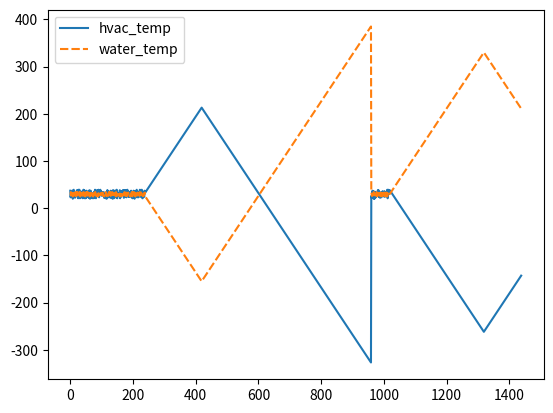

Python code for this plot:
import numpy as np
import pandas as pd
import matplotlib.pyplot as plt
import seaborn as sns
def hvac_cost(time):
    if 0 <= time <= 240:
        cost = 0.2
    elif 241 <= time <= 420:
        cost = (0.8/240)*2 +0.2
    elif 421 <= time <= 480:
        cost = 1
    elif 481 <= time <= 540:
        cost = -(0.5/60)*2 + 4.5
    elif 541 <= time <= 960:
        cost = 0.5
    elif 961 <= time <= 1020:
        cost = -(0.5/60)*2 - 8.5 
    elif 1021 <= time <= 1320:
        cost = 1
    elif 1321 <= time <= 1440:
        cost = -(1/120)*2 + 12
    else:
        cost = 0.3
    return cost
def water_cost(time):
    if 0 <= time <= 240:
        cost = 0.2
    elif 241 <= time <= 420:
        cost = (0.4/240)*2 +0.2
    elif 421 <= time <= 480:
        cost = 2
    elif 481 <= time <= 540:
        cost = -(0.1/60)*2 + 4.5
    elif 541 <= time <= 960:
        cost = 0.7
    elif 961 <= time <= 1020:
        cost = -(0.5/60)*2 - 8.5 
    elif 1021 <= time <= 1320:
        cost = 1.2
    elif 1321 <= time <= 1440:
        cost = -(1/100)*2 + 12
    else:
        cost = 0.3
    return cost


def give_hvac_power(hvac_bool,temp):
    if hvac_bool == True:
        temp = temp+1
    else:
        temp = temp-1
    return temp

def give_water_power(water_bool,temp):
    if water_bool == True:
        temp = temp+1
    else:
        temp = temp-1
    return temp
def sim(hvac_temp, water_temp):
    to_list = []
    for t in range(1,1440):
        hc = hvac_cost(t)
        wc = water_cost(t)
        if hc < wc:
            water_temp = give_water_power(True, water_temp)
            hvac_temp = give_hvac_power(False, hvac_temp)

        elif hc > wc:
            water_temp = give_water_power(False, water_temp)
            hvac_temp = give_hvac_power(True, hvac_temp)

        else:
            water_temp = np.random.randint(25,35)
            hvac_temp = np.random.randint(20,40)

        to_list.append([hc,wc, hvac_temp, water_temp])
    df = pd.DataFrame(to_list, columns=["hvac_cost", "water_cost", "hvac_temp", "water_temp"])
    return df


if __name__ == '__main__':
    df = sim(20,24)
    plot = sns.lineplot(data=df[["hvac_temp","water_temp"]])
    fig = plot.get_figure()
    fig.savefig("out2.png")
    df.to_csv("problem2.csv")
    